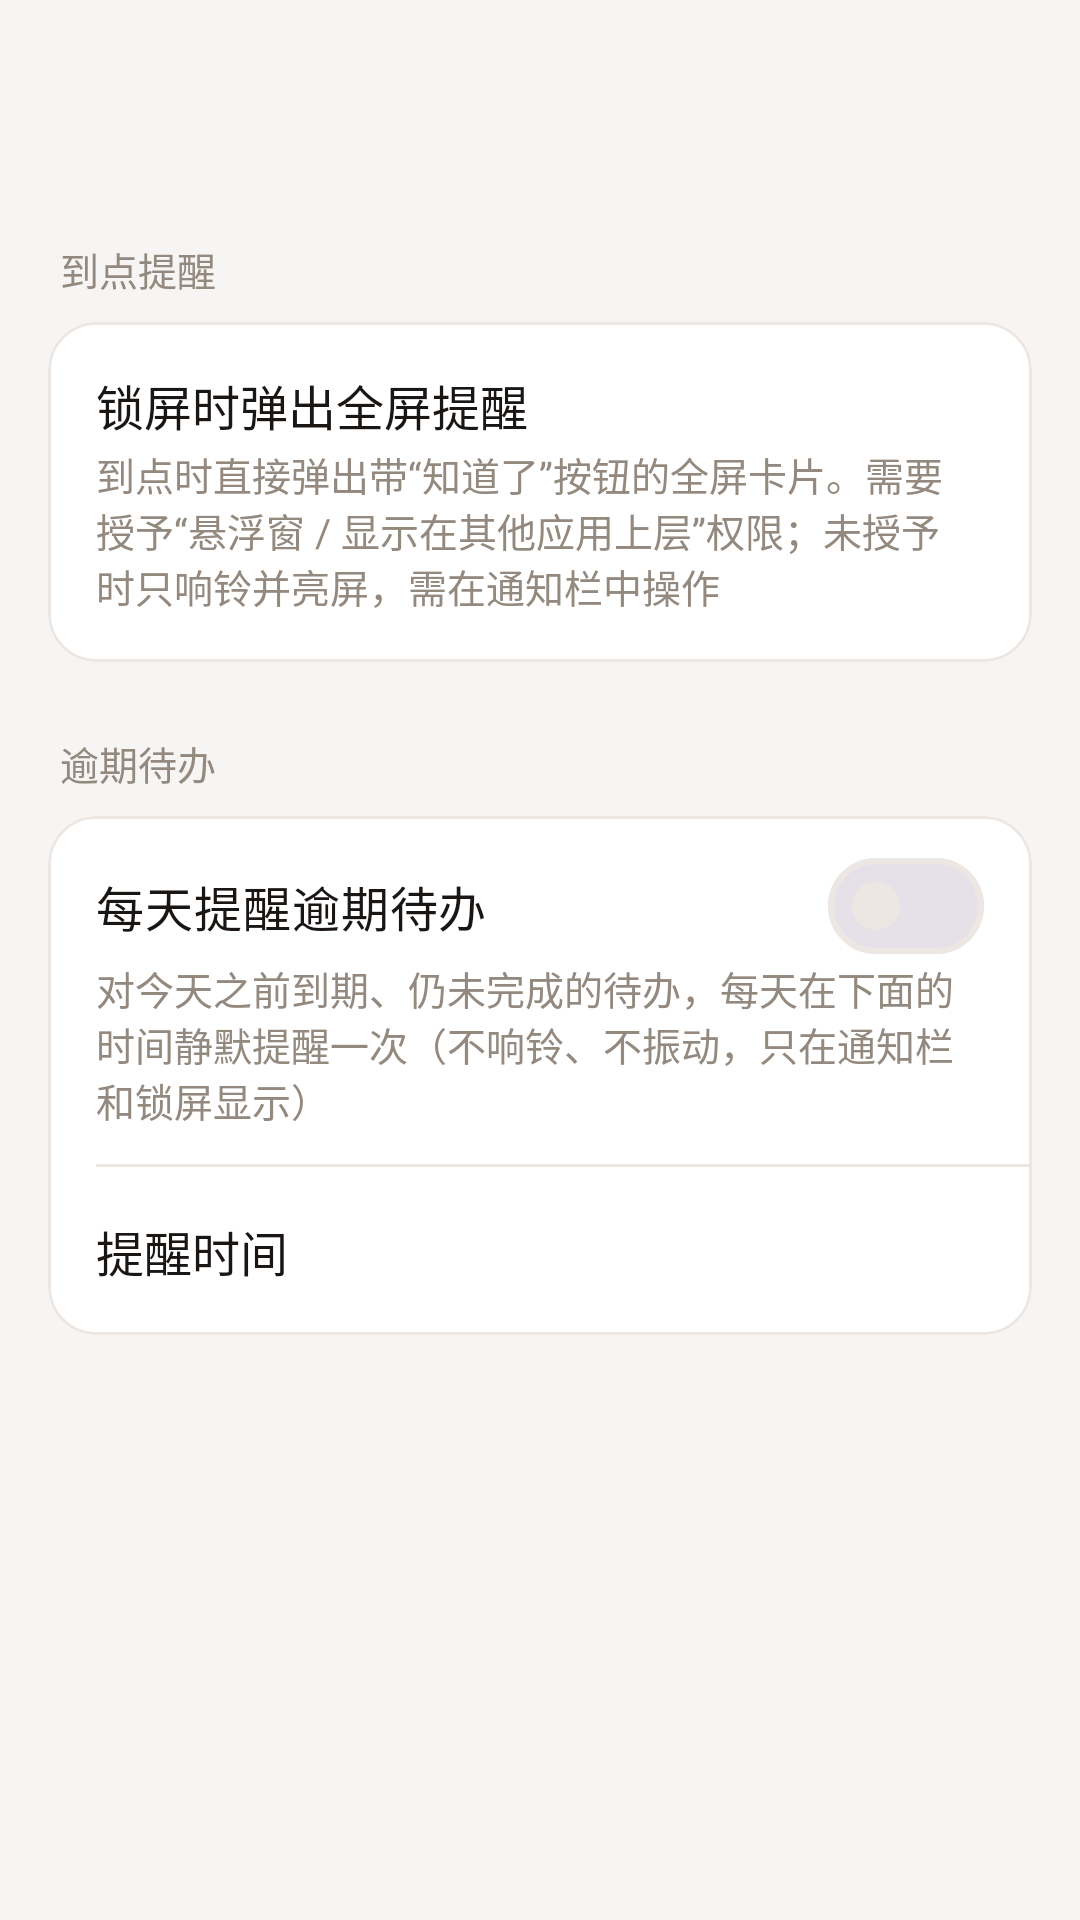

Write the Android layout XML for this screen, with the resource values it uses.
<!-- AndroidManifest.xml: application theme Theme.Reminder -->
<!-- res/layout/activity_settings.xml -->
<?xml version="1.0" encoding="utf-8"?>
<LinearLayout xmlns:android="http://schemas.android.com/apk/res/android"
    xmlns:app="http://schemas.android.com/apk/res-auto"
    android:layout_width="match_parent"
    android:layout_height="match_parent"
    android:background="@color/bg"
    android:orientation="vertical">

    <com.google.android.material.appbar.MaterialToolbar
        android:id="@+id/toolbar"
        android:layout_width="match_parent"
        android:layout_height="?attr/actionBarSize" />

    <ScrollView
        android:layout_width="match_parent"
        android:layout_height="0dp"
        android:layout_weight="1">

        <LinearLayout
            android:layout_width="match_parent"
            android:layout_height="wrap_content"
            android:orientation="vertical"
            android:padding="16dp">

            <TextView
                android:layout_width="wrap_content"
                android:layout_height="wrap_content"
                android:layout_marginStart="4dp"
                android:layout_marginBottom="8dp"
                android:text="@string/settings_ring_section"
                android:textColor="@color/text_secondary"
                android:textSize="13sp" />

            
            <com.google.android.material.card.MaterialCardView
                android:layout_width="match_parent"
                android:layout_height="wrap_content"
                android:layout_marginBottom="24dp">

                <LinearLayout
                    android:id="@+id/overlayRow"
                    android:layout_width="match_parent"
                    android:layout_height="wrap_content"
                    android:background="?attr/selectableItemBackground"
                    android:clickable="true"
                    android:focusable="true"
                    android:gravity="center_vertical"
                    android:orientation="horizontal"
                    android:padding="16dp">

                    <LinearLayout
                        android:layout_width="0dp"
                        android:layout_height="wrap_content"
                        android:layout_weight="1"
                        android:orientation="vertical">

                        <TextView
                            android:layout_width="wrap_content"
                            android:layout_height="wrap_content"
                            android:text="@string/settings_overlay_title"
                            android:textColor="@color/text_primary"
                            android:textSize="16sp" />

                        <TextView
                            android:layout_width="match_parent"
                            android:layout_height="wrap_content"
                            android:layout_marginTop="2dp"
                            android:text="@string/settings_overlay_desc"
                            android:textColor="@color/text_secondary"
                            android:textSize="13sp" />
                    </LinearLayout>

                    <TextView
                        android:id="@+id/overlayStatus"
                        android:layout_width="wrap_content"
                        android:layout_height="wrap_content"
                        android:layout_marginStart="12dp"
                        android:textSize="15sp"
                        android:textStyle="bold" />
                </LinearLayout>
            </com.google.android.material.card.MaterialCardView>

            <TextView
                android:layout_width="wrap_content"
                android:layout_height="wrap_content"
                android:layout_marginStart="4dp"
                android:layout_marginBottom="8dp"
                android:text="@string/settings_overdue_section"
                android:textColor="@color/text_secondary"
                android:textSize="13sp" />

            <com.google.android.material.card.MaterialCardView
                android:layout_width="match_parent"
                android:layout_height="wrap_content">

                <LinearLayout
                    android:layout_width="match_parent"
                    android:layout_height="wrap_content"
                    android:orientation="vertical">

                    <com.google.android.material.materialswitch.MaterialSwitch
                        android:id="@+id/overdueSwitch"
                        android:layout_width="match_parent"
                        android:layout_height="wrap_content"
                        android:paddingHorizontal="16dp"
                        android:paddingTop="12dp"
                        android:text="@string/settings_overdue_switch"
                        android:textColor="@color/text_primary"
                        android:textSize="16sp" />

                    <TextView
                        android:layout_width="match_parent"
                        android:layout_height="wrap_content"
                        android:paddingHorizontal="16dp"
                        android:paddingBottom="12dp"
                        android:text="@string/settings_overdue_desc"
                        android:textColor="@color/text_secondary"
                        android:textSize="13sp" />

                    <View
                        android:layout_width="match_parent"
                        android:layout_height="1dp"
                        android:layout_marginStart="16dp"
                        android:background="@color/outline" />

                    
                    <LinearLayout
                        android:id="@+id/overdueTimeRow"
                        android:layout_width="match_parent"
                        android:layout_height="56dp"
                        android:background="?attr/selectableItemBackground"
                        android:clickable="true"
                        android:focusable="true"
                        android:gravity="center_vertical"
                        android:orientation="horizontal"
                        android:paddingHorizontal="16dp">

                        <TextView
                            android:layout_width="0dp"
                            android:layout_height="wrap_content"
                            android:layout_weight="1"
                            android:text="@string/settings_overdue_time"
                            android:textColor="@color/text_primary"
                            android:textSize="16sp" />

                        <TextView
                            android:id="@+id/overdueTimeValue"
                            android:layout_width="wrap_content"
                            android:layout_height="wrap_content"
                            android:textColor="@color/accent"
                            android:textSize="16sp"
                            android:textStyle="bold" />
                    </LinearLayout>
                </LinearLayout>
            </com.google.android.material.card.MaterialCardView>
        </LinearLayout>
    </ScrollView>
</LinearLayout>
<!-- resources referenced by this layout -->
<resources>
  <color name="accent">#F4511E</color>
  <color name="bg">#F7F5F3</color>
  <color name="outline">#EDE7E3</color>
  <color name="text_primary">#1A1614</color>
  <color name="text_secondary">#93897F</color>
  <string name="settings_overdue_desc">对今天之前到期、仍未完成的待办，每天在下面的时间静默提醒一次（不响铃、不振动，只在通知栏和锁屏显示）</string>
  <string name="settings_overdue_section">逾期待办</string>
  <string name="settings_overdue_switch">每天提醒逾期待办</string>
  <string name="settings_overdue_time">提醒时间</string>
  <string name="settings_overlay_desc">到点时直接弹出带“知道了”按钮的全屏卡片。需要授予“悬浮窗 / 显示在其他应用上层”权限；未授予时只响铃并亮屏，需在通知栏中操作</string>
  <string name="settings_overlay_title">锁屏时弹出全屏提醒</string>
  <string name="settings_ring_section">到点提醒</string>
  <style name="Theme.Reminder" parent="Theme.Material3.DayNight.NoActionBar">
          <item name="colorPrimary">@color/accent</item>
          <item name="colorOnPrimary">@color/on_accent</item>
          <item name="colorPrimaryContainer">@color/accent_container</item>
          <item name="colorOnPrimaryContainer">@color/accent</item>
          <item name="colorSecondaryContainer">@color/accent_container</item>
          <item name="colorOnSecondaryContainer">@color/accent</item>
          <item name="android:colorBackground">@color/bg</item>
          <item name="colorSurface">@color/surface</item>
          <item name="colorOnSurface">@color/text_primary</item>
          <item name="colorOnSurfaceVariant">@color/text_secondary</item>
          <item name="colorOutline">@color/outline</item>
          <item name="android:windowBackground">@color/bg</item>
          <item name="android:statusBarColor">@color/bg</item>
          <item name="android:windowLightStatusBar">@bool/light_status_bar</item>
          <item name="materialCardViewStyle">@style/Widget.Reminder.Card</item>
          <item name="textInputStyle">@style/Widget.Reminder.TextInput</item>
          <item name="toolbarStyle">@style/Widget.Reminder.Toolbar</item>
      </style>
  <color name="on_accent">#FFFFFF</color>
  <color name="accent_container">#FFE8DE</color>
  <color name="surface">#FFFFFF</color>
  <style name="Widget.Reminder.Card" parent="Widget.Material3.CardView.Outlined">
          <item name="cardCornerRadius">16dp</item>
          <item name="cardElevation">0dp</item>
          <item name="strokeColor">@color/outline</item>
          <item name="strokeWidth">1dp</item>
          <item name="cardBackgroundColor">@color/surface</item>
      </style>
  <style name="Widget.Reminder.TextInput" parent="Widget.Material3.TextInputLayout.OutlinedBox">
          <item name="boxCornerRadiusTopStart">12dp</item>
          <item name="boxCornerRadiusTopEnd">12dp</item>
          <item name="boxCornerRadiusBottomStart">12dp</item>
          <item name="boxCornerRadiusBottomEnd">12dp</item>
          <item name="boxBackgroundColor">@color/surface</item>
      </style>
  <style name="Widget.Reminder.Toolbar" parent="Widget.Material3.Toolbar">
          <item name="android:background">@color/bg</item>
          <item name="titleCentered">true</item>
          <item name="titleTextAppearance">@style/TextAppearance.Reminder.ToolbarTitle</item>
      </style>
  <style name="TextAppearance.Reminder.ToolbarTitle" parent="TextAppearance.Material3.TitleLarge">
          <item name="android:textStyle">bold</item>
          <item name="android:textSize">18sp</item>
      </style>
</resources>
